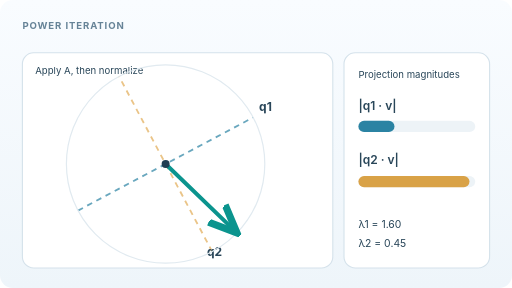
t = 0.00 s
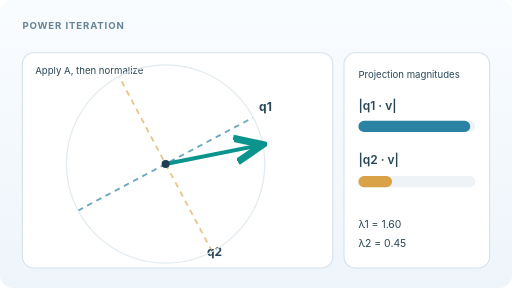
t = 1.62 s
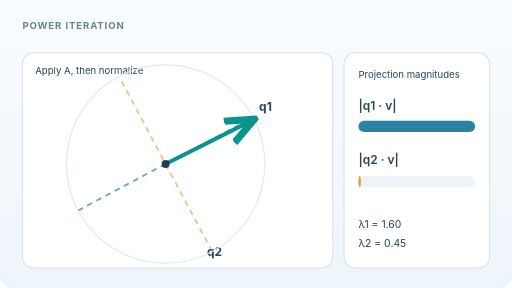
t = 3.39 s
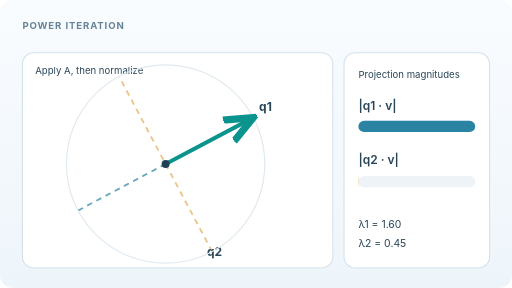
t = 4.99 s
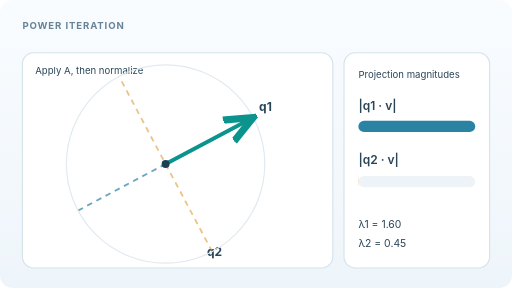
t = 6.60 s
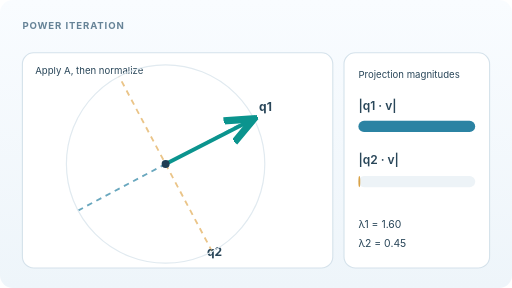
t = 8.37 s

The animated SVG that drew these frames (rendered in a browser with its animation timeline set to each time). Animation: 4 SMIL elements (animate=4); frames cover the first 8.37 s, repeats indefinitely.

<svg xmlns="http://www.w3.org/2000/svg" width="640" height="360" viewBox="0 0 640 360" role="img" aria-labelledby="title desc"><title id="title">Power iteration converges to a dominant eigenvector</title><desc id="desc">A normalised vector repeatedly multiplied by a symmetric matrix rotates toward the dominant eigenvector. The dominant component rises while the orthogonal component falls.</desc><defs><linearGradient id="paper" x2="0" y2="1"><stop stop-color="#f9fcff" /><stop offset="1" stop-color="#eef5fa" /></linearGradient><marker id="teal" markerWidth="8" markerHeight="8" refX="7" refY="4" orient="auto"><path d="M0 1L7 4 0 7" stroke="#0b948e" stroke-width="1.8" fill="none" /></marker></defs><style>text{font-family:Inter,ui-sans-serif,system-ui,sans-serif;fill:#294659}.eyebrow{font-size:12px;letter-spacing:1.1px;font-weight:700;fill:#668397}.panel{fill:#fff;stroke:#d5e2eb;stroke-width:1.4}</style><rect width="640" height="360" rx="16" fill="url(#paper)" /><text class="eyebrow" x="28" y="36">POWER ITERATION</text><rect class="panel" x="28" y="66" width="388" height="269" rx="14" /><rect class="panel" x="430" y="66" width="182" height="269" rx="14" />
    <text x="44" y="92" font-size="12" fill="#668397">Apply A, then normalize</text><line x1="97.51" y1="263.21" x2="316.49" y2="146.79" stroke="#2b83a3" stroke-width="2.3" opacity=".7" stroke-dasharray="7 6" /><text x="331.81" y="138.64" text-anchor="middle" font-size="15" font-weight="700" fill="#2b83a3">q1</text><line x1="265.21" y1="314.49" x2="148.79" y2="95.51" stroke="#e2ac56" stroke-width="2.3" opacity=".7" stroke-dasharray="7 6" /><text x="268.13" y="319.96" text-anchor="middle" font-size="15" font-weight="700" fill="#e2ac56">q2</text><circle cx="207" cy="205" r="124" fill="none" stroke="#e1eaf0" stroke-width="1.5" /><line x1="207" y1="205" x2="296.2" y2="291.14" stroke="#0b948e" stroke-width="5" stroke-linecap="round" marker-end="url(#teal)"><animate attributeName="x2" values="296.19814;298.50427;300.74292;302.91243;305.01120;307.03770;308.99041;310.86791;312.66880;314.39176;316.03552;317.59887;319.08065;320.47977;321.79520;323.02597;324.17116;325.22995;326.20154;327.08521;327.88033;328.50221;329.05566;329.54036;329.95604;330.30246;330.57942;330.78678;330.92441;330.99225;330.99024;330.91839;330.77674;330.56537;330.28440;329.93399;329.51433;329.02567;328.46827;327.84246;327.14857;326.88289;326.60850;326.32542;326.03368;325.73329;325.42428;325.10666;324.78047;324.44573;324.10246;323.75068;323.39043;323.02172;322.64458;322.25905;321.86514;321.46290;321.05234;320.63350;320.20640;320.08182;319.95655;319.83060;319.70398;319.57667;319.44868;319.32002;319.19068;319.06066;318.92997;318.79860;318.66656;318.53384;318.40045;318.26639;318.13166;317.99626;317.86019;317.72345;317.58605;317.54721;317.50831;317.46937;317.43037;317.39131;317.35221;317.31305;317.27384;317.23457;317.19526;317.15589;317.11646;317.07699;317.03746;316.99788;316.95825;316.91856;316.87882;316.83903;316.79919;316.78797;316.77675;316.76552;316.75429;316.74306;316.73182;316.72058;316.70933;316.69808;316.68683;316.67557;316.66430;316.65304;316.64177;316.63049;316.61921;316.60793;316.59664;316.58535;316.57405;316.57087;316.56770;316.56452;316.56134;316.55816;316.55498;316.55180;316.54862;316.54544;316.54226;316.53908;316.53590;316.53271;316.52953;316.52635;316.52317;316.51998;316.51680;316.51362;316.51043;316.51362;316.51680;316.51998;316.52317;316.52635;316.52953;316.53271;316.53590;316.53908;316.54226;316.54544;316.54862;316.55180;316.55498;316.55816;316.56134;316.56452;316.56770;316.57087;316.57405;316.58535;316.59664;316.60793;316.61921;316.63049;316.64177;316.65304;316.66430;316.67557;316.68683;316.69808;316.70933;316.72058;316.73182;316.74306;316.75429;316.76552;316.77675;316.78797;316.79919;316.83903;316.87882;316.91856;316.95825;316.99788;317.03746;317.07699;317.11646;317.15589;317.19526;317.23457;317.27384;317.31305;317.35221;317.39131;317.43037;317.46937;317.50831;317.54721;317.58605;317.72345;317.86019;317.99626;318.13166;318.26639;318.40045;318.53384;318.66656;318.79860;318.92997;319.06066;319.19068;319.32002;319.44868;319.57667;319.70398;319.83060;319.95655;320.08182;320.20640;320.63350;321.05234;321.46290;321.86514;322.25905;322.64458;323.02172;323.39043;323.75068;324.10246;324.44573;324.78047;325.10666;325.42428;325.73329;326.03368;326.32542;326.60850;326.88289;327.14857;327.84246;328.46827;329.02567;329.51433;329.93399;330.28440;330.56537;330.77674;330.91839;330.99024;330.99225;330.92441;330.78678;330.57942;330.30246;329.95604;329.54036;329.05566;328.50221;327.88033;327.08521;326.20154;325.22995;324.17116;323.02597;321.79520;320.47977;319.08065;317.59887;316.03552;314.39176;312.66880;310.86791;308.99041;307.03770;305.01120;302.91243;300.74292;298.50427;296.19814" dur="12s" repeatCount="indefinite" keyTimes="0.0000000000;0.0035714286;0.0071428571;0.0107142857;0.0142857143;0.0178571429;0.0214285714;0.0250000000;0.0285714286;0.0321428571;0.0357142857;0.0392857143;0.0428571429;0.0464285714;0.0500000000;0.0535714286;0.0571428571;0.0607142857;0.0642857143;0.0678571429;0.0714285714;0.0750000000;0.0785714286;0.0821428571;0.0857142857;0.0892857143;0.0928571429;0.0964285714;0.1000000000;0.1035714286;0.1071428571;0.1107142857;0.1142857143;0.1178571429;0.1214285714;0.1250000000;0.1285714286;0.1321428571;0.1357142857;0.1392857143;0.1428571429;0.1464285714;0.1500000000;0.1535714286;0.1571428571;0.1607142857;0.1642857143;0.1678571429;0.1714285714;0.1750000000;0.1785714286;0.1821428571;0.1857142857;0.1892857143;0.1928571429;0.1964285714;0.2000000000;0.2035714286;0.2071428571;0.2107142857;0.2142857143;0.2178571429;0.2214285714;0.2250000000;0.2285714286;0.2321428571;0.2357142857;0.2392857143;0.2428571429;0.2464285714;0.2500000000;0.2535714286;0.2571428571;0.2607142857;0.2642857143;0.2678571429;0.2714285714;0.2750000000;0.2785714286;0.2821428571;0.2857142857;0.2892857143;0.2928571429;0.2964285714;0.3000000000;0.3035714286;0.3071428571;0.3107142857;0.3142857143;0.3178571429;0.3214285714;0.3250000000;0.3285714286;0.3321428571;0.3357142857;0.3392857143;0.3428571429;0.3464285714;0.3500000000;0.3535714286;0.3571428571;0.3607142857;0.3642857143;0.3678571429;0.3714285714;0.3750000000;0.3785714286;0.3821428571;0.3857142857;0.3892857143;0.3928571429;0.3964285714;0.4000000000;0.4035714286;0.4071428571;0.4107142857;0.4142857143;0.4178571429;0.4214285714;0.4250000000;0.4285714286;0.4321428571;0.4357142857;0.4392857143;0.4428571429;0.4464285714;0.4500000000;0.4535714286;0.4571428571;0.4607142857;0.4642857143;0.4678571429;0.4714285714;0.4750000000;0.4785714286;0.4821428571;0.4857142857;0.4892857143;0.4928571429;0.4964285714;0.5000000000;0.5035714286;0.5071428571;0.5107142857;0.5142857143;0.5178571429;0.5214285714;0.5250000000;0.5285714286;0.5321428571;0.5357142857;0.5392857143;0.5428571429;0.5464285714;0.5500000000;0.5535714286;0.5571428571;0.5607142857;0.5642857143;0.5678571429;0.5714285714;0.5750000000;0.5785714286;0.5821428571;0.5857142857;0.5892857143;0.5928571429;0.5964285714;0.6000000000;0.6035714286;0.6071428571;0.6107142857;0.6142857143;0.6178571429;0.6214285714;0.6250000000;0.6285714286;0.6321428571;0.6357142857;0.6392857143;0.6428571429;0.6464285714;0.6500000000;0.6535714286;0.6571428571;0.6607142857;0.6642857143;0.6678571429;0.6714285714;0.6750000000;0.6785714286;0.6821428571;0.6857142857;0.6892857143;0.6928571429;0.6964285714;0.7000000000;0.7035714286;0.7071428571;0.7107142857;0.7142857143;0.7178571429;0.7214285714;0.7250000000;0.7285714286;0.7321428571;0.7357142857;0.7392857143;0.7428571429;0.7464285714;0.7500000000;0.7535714286;0.7571428571;0.7607142857;0.7642857143;0.7678571429;0.7714285714;0.7750000000;0.7785714286;0.7821428571;0.7857142857;0.7892857143;0.7928571429;0.7964285714;0.8000000000;0.8035714286;0.8071428571;0.8107142857;0.8142857143;0.8178571429;0.8214285714;0.8250000000;0.8285714286;0.8321428571;0.8357142857;0.8392857143;0.8428571429;0.8464285714;0.8500000000;0.8535714286;0.8571428571;0.8607142857;0.8642857143;0.8678571429;0.8714285714;0.8750000000;0.8785714286;0.8821428571;0.8857142857;0.8892857143;0.8928571429;0.8964285714;0.9000000000;0.9035714286;0.9071428571;0.9107142857;0.9142857143;0.9178571429;0.9214285714;0.9250000000;0.9285714286;0.9321428571;0.9357142857;0.9392857143;0.9428571429;0.9464285714;0.9500000000;0.9535714286;0.9571428571;0.9607142857;0.9642857143;0.9678571429;0.9714285714;0.9750000000;0.9785714286;0.9821428571;0.9857142857;0.9892857143;0.9928571429;0.9964285714;1.0000000000" calcMode="linear" /><animate attributeName="y2" values="291.13764;288.68374;286.16813;283.59266;280.95923;278.26977;275.52628;272.73077;269.88532;266.99201;264.05298;261.07040;258.04647;254.98341;251.88350;248.74900;245.58224;242.38555;239.16129;235.91184;232.63959;229.76312;226.87271;223.96997;221.05655;218.13409;215.20423;212.26862;209.32891;206.38677;203.44385;200.50180;197.56229;194.62697;191.69748;188.77550;185.86265;182.96058;180.07092;177.19531;174.33536;173.31257;172.29209;171.27398;170.25833;169.24519;168.23465;167.22678;166.22166;165.21935;164.21993;163.22347;162.23005;161.23973;160.25259;159.26870;158.28813;157.31096;156.33724;155.36706;154.40049;154.12267;153.84516;153.56796;153.29107;153.01449;152.73822;152.46227;152.18663;151.91131;151.63632;151.36164;151.08729;150.81326;150.53956;150.26619;149.99315;149.72044;149.44806;149.17602;148.90432;148.82781;148.75133;148.67488;148.59845;148.52206;148.44569;148.36934;148.29303;148.21674;148.14047;148.06424;147.98803;147.91185;147.83570;147.75957;147.68347;147.60740;147.53136;147.45534;147.37936;147.35799;147.33662;147.31525;147.29389;147.27253;147.25117;147.22981;147.20846;147.18710;147.16575;147.14441;147.12306;147.10172;147.08037;147.05903;147.03770;147.01636;146.99503;146.97370;146.95237;146.94637;146.94037;146.93438;146.92838;146.92238;146.91638;146.91039;146.90439;146.89839;146.89240;146.88640;146.88040;146.87441;146.86841;146.86241;146.85642;146.85042;146.84443;146.83843;146.83244;146.83843;146.84443;146.85042;146.85642;146.86241;146.86841;146.87441;146.88040;146.88640;146.89240;146.89839;146.90439;146.91039;146.91638;146.92238;146.92838;146.93438;146.94037;146.94637;146.95237;146.97370;146.99503;147.01636;147.03770;147.05903;147.08037;147.10172;147.12306;147.14441;147.16575;147.18710;147.20846;147.22981;147.25117;147.27253;147.29389;147.31525;147.33662;147.35799;147.37936;147.45534;147.53136;147.60740;147.68347;147.75957;147.83570;147.91185;147.98803;148.06424;148.14047;148.21674;148.29303;148.36934;148.44569;148.52206;148.59845;148.67488;148.75133;148.82781;148.90432;149.17602;149.44806;149.72044;149.99315;150.26619;150.53956;150.81326;151.08729;151.36164;151.63632;151.91131;152.18663;152.46227;152.73822;153.01449;153.29107;153.56796;153.84516;154.12267;154.40049;155.36706;156.33724;157.31096;158.28813;159.26870;160.25259;161.23973;162.23005;163.22347;164.21993;165.21935;166.22166;167.22678;168.23465;169.24519;170.25833;171.27398;172.29209;173.31257;174.33536;177.19531;180.07092;182.96058;185.86265;188.77550;191.69748;194.62697;197.56229;200.50180;203.44385;206.38677;209.32891;212.26862;215.20423;218.13409;221.05655;223.96997;226.87271;229.76312;232.63959;235.91184;239.16129;242.38555;245.58224;248.74900;251.88350;254.98341;258.04647;261.07040;264.05298;266.99201;269.88532;272.73077;275.52628;278.26977;280.95923;283.59266;286.16813;288.68374;291.13764" dur="12s" repeatCount="indefinite" keyTimes="0.0000000000;0.0035714286;0.0071428571;0.0107142857;0.0142857143;0.0178571429;0.0214285714;0.0250000000;0.0285714286;0.0321428571;0.0357142857;0.0392857143;0.0428571429;0.0464285714;0.0500000000;0.0535714286;0.0571428571;0.0607142857;0.0642857143;0.0678571429;0.0714285714;0.0750000000;0.0785714286;0.0821428571;0.0857142857;0.0892857143;0.0928571429;0.0964285714;0.1000000000;0.1035714286;0.1071428571;0.1107142857;0.1142857143;0.1178571429;0.1214285714;0.1250000000;0.1285714286;0.1321428571;0.1357142857;0.1392857143;0.1428571429;0.1464285714;0.1500000000;0.1535714286;0.1571428571;0.1607142857;0.1642857143;0.1678571429;0.1714285714;0.1750000000;0.1785714286;0.1821428571;0.1857142857;0.1892857143;0.1928571429;0.1964285714;0.2000000000;0.2035714286;0.2071428571;0.2107142857;0.2142857143;0.2178571429;0.2214285714;0.2250000000;0.2285714286;0.2321428571;0.2357142857;0.2392857143;0.2428571429;0.2464285714;0.2500000000;0.2535714286;0.2571428571;0.2607142857;0.2642857143;0.2678571429;0.2714285714;0.2750000000;0.2785714286;0.2821428571;0.2857142857;0.2892857143;0.2928571429;0.2964285714;0.3000000000;0.3035714286;0.3071428571;0.3107142857;0.3142857143;0.3178571429;0.3214285714;0.3250000000;0.3285714286;0.3321428571;0.3357142857;0.3392857143;0.3428571429;0.3464285714;0.3500000000;0.3535714286;0.3571428571;0.3607142857;0.3642857143;0.3678571429;0.3714285714;0.3750000000;0.3785714286;0.3821428571;0.3857142857;0.3892857143;0.3928571429;0.3964285714;0.4000000000;0.4035714286;0.4071428571;0.4107142857;0.4142857143;0.4178571429;0.4214285714;0.4250000000;0.4285714286;0.4321428571;0.4357142857;0.4392857143;0.4428571429;0.4464285714;0.4500000000;0.4535714286;0.4571428571;0.4607142857;0.4642857143;0.4678571429;0.4714285714;0.4750000000;0.4785714286;0.4821428571;0.4857142857;0.4892857143;0.4928571429;0.4964285714;0.5000000000;0.5035714286;0.5071428571;0.5107142857;0.5142857143;0.5178571429;0.5214285714;0.5250000000;0.5285714286;0.5321428571;0.5357142857;0.5392857143;0.5428571429;0.5464285714;0.5500000000;0.5535714286;0.5571428571;0.5607142857;0.5642857143;0.5678571429;0.5714285714;0.5750000000;0.5785714286;0.5821428571;0.5857142857;0.5892857143;0.5928571429;0.5964285714;0.6000000000;0.6035714286;0.6071428571;0.6107142857;0.6142857143;0.6178571429;0.6214285714;0.6250000000;0.6285714286;0.6321428571;0.6357142857;0.6392857143;0.6428571429;0.6464285714;0.6500000000;0.6535714286;0.6571428571;0.6607142857;0.6642857143;0.6678571429;0.6714285714;0.6750000000;0.6785714286;0.6821428571;0.6857142857;0.6892857143;0.6928571429;0.6964285714;0.7000000000;0.7035714286;0.7071428571;0.7107142857;0.7142857143;0.7178571429;0.7214285714;0.7250000000;0.7285714286;0.7321428571;0.7357142857;0.7392857143;0.7428571429;0.7464285714;0.7500000000;0.7535714286;0.7571428571;0.7607142857;0.7642857143;0.7678571429;0.7714285714;0.7750000000;0.7785714286;0.7821428571;0.7857142857;0.7892857143;0.7928571429;0.7964285714;0.8000000000;0.8035714286;0.8071428571;0.8107142857;0.8142857143;0.8178571429;0.8214285714;0.8250000000;0.8285714286;0.8321428571;0.8357142857;0.8392857143;0.8428571429;0.8464285714;0.8500000000;0.8535714286;0.8571428571;0.8607142857;0.8642857143;0.8678571429;0.8714285714;0.8750000000;0.8785714286;0.8821428571;0.8857142857;0.8892857143;0.8928571429;0.8964285714;0.9000000000;0.9035714286;0.9071428571;0.9107142857;0.9142857143;0.9178571429;0.9214285714;0.9250000000;0.9285714286;0.9321428571;0.9357142857;0.9392857143;0.9428571429;0.9464285714;0.9500000000;0.9535714286;0.9571428571;0.9607142857;0.9642857143;0.9678571429;0.9714285714;0.9750000000;0.9785714286;0.9821428571;0.9857142857;0.9892857143;0.9928571429;0.9964285714;1.0000000000" calcMode="linear" /></line><circle cx="207" cy="205" r="5" fill="#203e53" /><text x="448" y="98" font-size="12" fill="#668397">Projection magnitudes</text><text x="448" y="137" font-size="15" font-weight="600">|q1 · v|</text><rect x="448" y="151" width="146" height="14" rx="7" fill="#edf3f7" /><rect x="448" y="151" width="45.11" height="14" rx="7" fill="#2b83a3"><animate attributeName="width" values="45.11648;48.87036;52.58820;56.26725;59.90481;63.49819;67.04474;70.54184;73.98691;77.37743;80.71087;83.98479;87.19677;90.34445;93.42549;96.43763;99.37865;102.24638;105.03870;107.75356;110.38894;112.62547;114.79855;116.90697;118.94955;120.92512;122.83258;124.67085;126.43890;128.13573;129.76038;131.31195;132.78955;134.19235;135.51957;136.77046;137.94431;139.04045;140.05828;140.99722;141.85675;142.14590;142.42473;142.69322;142.95134;143.19908;143.43642;143.66335;143.87984;144.08588;144.28146;144.46656;144.64117;144.80527;144.95886;145.10192;145.23444;145.35641;145.46783;145.56868;145.65896;145.68301;145.70618;145.72848;145.74989;145.77043;145.79008;145.80886;145.82676;145.84378;145.85992;145.87518;145.88956;145.90306;145.91568;145.92742;145.93829;145.94827;145.95737;145.96559;145.97294;145.97485;145.97669;145.97846;145.98016;145.98179;145.98335;145.98484;145.98626;145.98761;145.98889;145.99010;145.99124;145.99232;145.99332;145.99425;145.99511;145.99590;145.99662;145.99728;145.99786;145.99801;145.99816;145.99830;145.99843;145.99856;145.99868;145.99880;145.99891;145.99902;145.99912;145.99922;145.99931;145.99939;145.99947;145.99955;145.99961;145.99968;145.99973;145.99978;145.99983;145.99984;145.99985;145.99987;145.99988;145.99989;145.99990;145.99991;145.99991;145.99992;145.99993;145.99994;145.99995;145.99995;145.99996;145.99996;145.99997;145.99997;145.99998;145.99998;145.99999;145.99998;145.99998;145.99997;145.99997;145.99996;145.99996;145.99995;145.99995;145.99994;145.99993;145.99992;145.99991;145.99991;145.99990;145.99989;145.99988;145.99987;145.99985;145.99984;145.99983;145.99978;145.99973;145.99968;145.99961;145.99955;145.99947;145.99939;145.99931;145.99922;145.99912;145.99902;145.99891;145.99880;145.99868;145.99856;145.99843;145.99830;145.99816;145.99801;145.99786;145.99728;145.99662;145.99590;145.99511;145.99425;145.99332;145.99232;145.99124;145.99010;145.98889;145.98761;145.98626;145.98484;145.98335;145.98179;145.98016;145.97846;145.97669;145.97485;145.97294;145.96559;145.95737;145.94827;145.93829;145.92742;145.91568;145.90306;145.88956;145.87518;145.85992;145.84378;145.82676;145.80886;145.79008;145.77043;145.74989;145.72848;145.70618;145.68301;145.65896;145.56868;145.46783;145.35641;145.23444;145.10192;144.95886;144.80527;144.64117;144.46656;144.28146;144.08588;143.87984;143.66335;143.43642;143.19908;142.95134;142.69322;142.42473;142.14590;141.85675;140.99722;140.05828;139.04045;137.94431;136.77046;135.51957;134.19235;132.78955;131.31195;129.76038;128.13573;126.43890;124.67085;122.83258;120.92512;118.94955;116.90697;114.79855;112.62547;110.38894;107.75356;105.03870;102.24638;99.37865;96.43763;93.42549;90.34445;87.19677;83.98479;80.71087;77.37743;73.98691;70.54184;67.04474;63.49819;59.90481;56.26725;52.58820;48.87036;45.11648" dur="12s" repeatCount="indefinite" keyTimes="0.0000000000;0.0035714286;0.0071428571;0.0107142857;0.0142857143;0.0178571429;0.0214285714;0.0250000000;0.0285714286;0.0321428571;0.0357142857;0.0392857143;0.0428571429;0.0464285714;0.0500000000;0.0535714286;0.0571428571;0.0607142857;0.0642857143;0.0678571429;0.0714285714;0.0750000000;0.0785714286;0.0821428571;0.0857142857;0.0892857143;0.0928571429;0.0964285714;0.1000000000;0.1035714286;0.1071428571;0.1107142857;0.1142857143;0.1178571429;0.1214285714;0.1250000000;0.1285714286;0.1321428571;0.1357142857;0.1392857143;0.1428571429;0.1464285714;0.1500000000;0.1535714286;0.1571428571;0.1607142857;0.1642857143;0.1678571429;0.1714285714;0.1750000000;0.1785714286;0.1821428571;0.1857142857;0.1892857143;0.1928571429;0.1964285714;0.2000000000;0.2035714286;0.2071428571;0.2107142857;0.2142857143;0.2178571429;0.2214285714;0.2250000000;0.2285714286;0.2321428571;0.2357142857;0.2392857143;0.2428571429;0.2464285714;0.2500000000;0.2535714286;0.2571428571;0.2607142857;0.2642857143;0.2678571429;0.2714285714;0.2750000000;0.2785714286;0.2821428571;0.2857142857;0.2892857143;0.2928571429;0.2964285714;0.3000000000;0.3035714286;0.3071428571;0.3107142857;0.3142857143;0.3178571429;0.3214285714;0.3250000000;0.3285714286;0.3321428571;0.3357142857;0.3392857143;0.3428571429;0.3464285714;0.3500000000;0.3535714286;0.3571428571;0.3607142857;0.3642857143;0.3678571429;0.3714285714;0.3750000000;0.3785714286;0.3821428571;0.3857142857;0.3892857143;0.3928571429;0.3964285714;0.4000000000;0.4035714286;0.4071428571;0.4107142857;0.4142857143;0.4178571429;0.4214285714;0.4250000000;0.4285714286;0.4321428571;0.4357142857;0.4392857143;0.4428571429;0.4464285714;0.4500000000;0.4535714286;0.4571428571;0.4607142857;0.4642857143;0.4678571429;0.4714285714;0.4750000000;0.4785714286;0.4821428571;0.4857142857;0.4892857143;0.4928571429;0.4964285714;0.5000000000;0.5035714286;0.5071428571;0.5107142857;0.5142857143;0.5178571429;0.5214285714;0.5250000000;0.5285714286;0.5321428571;0.5357142857;0.5392857143;0.5428571429;0.5464285714;0.5500000000;0.5535714286;0.5571428571;0.5607142857;0.5642857143;0.5678571429;0.5714285714;0.5750000000;0.5785714286;0.5821428571;0.5857142857;0.5892857143;0.5928571429;0.5964285714;0.6000000000;0.6035714286;0.6071428571;0.6107142857;0.6142857143;0.6178571429;0.6214285714;0.6250000000;0.6285714286;0.6321428571;0.6357142857;0.6392857143;0.6428571429;0.6464285714;0.6500000000;0.6535714286;0.6571428571;0.6607142857;0.6642857143;0.6678571429;0.6714285714;0.6750000000;0.6785714286;0.6821428571;0.6857142857;0.6892857143;0.6928571429;0.6964285714;0.7000000000;0.7035714286;0.7071428571;0.7107142857;0.7142857143;0.7178571429;0.7214285714;0.7250000000;0.7285714286;0.7321428571;0.7357142857;0.7392857143;0.7428571429;0.7464285714;0.7500000000;0.7535714286;0.7571428571;0.7607142857;0.7642857143;0.7678571429;0.7714285714;0.7750000000;0.7785714286;0.7821428571;0.7857142857;0.7892857143;0.7928571429;0.7964285714;0.8000000000;0.8035714286;0.8071428571;0.8107142857;0.8142857143;0.8178571429;0.8214285714;0.8250000000;0.8285714286;0.8321428571;0.8357142857;0.8392857143;0.8428571429;0.8464285714;0.8500000000;0.8535714286;0.8571428571;0.8607142857;0.8642857143;0.8678571429;0.8714285714;0.8750000000;0.8785714286;0.8821428571;0.8857142857;0.8892857143;0.8928571429;0.8964285714;0.9000000000;0.9035714286;0.9071428571;0.9107142857;0.9142857143;0.9178571429;0.9214285714;0.9250000000;0.9285714286;0.9321428571;0.9357142857;0.9392857143;0.9428571429;0.9464285714;0.9500000000;0.9535714286;0.9571428571;0.9607142857;0.9642857143;0.9678571429;0.9714285714;0.9750000000;0.9785714286;0.9821428571;0.9857142857;0.9892857143;0.9928571429;0.9964285714;1.0000000000" calcMode="linear" /></rect><text x="448" y="205" font-size="15" font-weight="600">|q2 · v|</text><rect x="448" y="220" width="146" height="14" rx="7" fill="#edf3f7" /><rect x="448" y="220" width="138.86" height="14" rx="7" fill="#d9a247"><animate attributeName="width" values="138.85425;137.57793;136.20015;134.72192;133.14433;131.46855;129.69581;127.82742;125.86475;123.80926;121.66246;119.42594;117.10134;114.69037;112.19482;109.61653;106.95739;104.21937;101.40449;98.51482;95.55250;92.90589;90.20694;87.45719;84.65817;81.81146;78.91868;75.98144;73.00140;69.98025;66.91968;63.82141;60.68719;57.51880;54.31800;51.08661;47.82644;44.53933;41.22714;37.89172;34.53496;33.32482;32.11225;30.89735;29.68021;28.46091;27.23954;26.01620;24.79097;23.56393;22.33519;21.10482;19.87292;18.63958;17.40488;16.16892;14.93178;13.69356;12.45435;11.21423;9.97330;9.61561;9.25787;8.90007;8.54222;8.18431;7.82636;7.46836;7.11031;6.75222;6.39409;6.03593;5.67772;5.31948;4.96121;4.60291;4.24458;3.88623;3.52785;3.16945;2.81104;2.71003;2.60902;2.50802;2.40701;2.30600;2.20499;2.10397;2.00296;1.90195;1.80093;1.69991;1.59890;1.49788;1.39686;1.29584;1.19482;1.09380;0.99278;0.89176;0.79074;0.76232;0.73391;0.70549;0.67707;0.64865;0.62024;0.59182;0.56340;0.53499;0.50657;0.47815;0.44974;0.42132;0.39290;0.36448;0.33607;0.30765;0.27923;0.25082;0.22240;0.21441;0.20641;0.19842;0.19043;0.18244;0.17444;0.16645;0.15846;0.15047;0.14247;0.13448;0.12649;0.11850;0.11050;0.10251;0.09452;0.08653;0.07853;0.07054;0.06255;0.07054;0.07853;0.08653;0.09452;0.10251;0.11050;0.11850;0.12649;0.13448;0.14247;0.15047;0.15846;0.16645;0.17444;0.18244;0.19043;0.19842;0.20641;0.21441;0.22240;0.25082;0.27923;0.30765;0.33607;0.36448;0.39290;0.42132;0.44974;0.47815;0.50657;0.53499;0.56340;0.59182;0.62024;0.64865;0.67707;0.70549;0.73391;0.76232;0.79074;0.89176;0.99278;1.09380;1.19482;1.29584;1.39686;1.49788;1.59890;1.69991;1.80093;1.90195;2.00296;2.10397;2.20499;2.30600;2.40701;2.50802;2.60902;2.71003;2.81104;3.16945;3.52785;3.88623;4.24458;4.60291;4.96121;5.31948;5.67772;6.03593;6.39409;6.75222;7.11031;7.46836;7.82636;8.18431;8.54222;8.90007;9.25787;9.61561;9.97330;11.21423;12.45435;13.69356;14.93178;16.16892;17.40488;18.63958;19.87292;21.10482;22.33519;23.56393;24.79097;26.01620;27.23954;28.46091;29.68021;30.89735;32.11225;33.32482;34.53496;37.89172;41.22714;44.53933;47.82644;51.08661;54.31800;57.51880;60.68719;63.82141;66.91968;69.98025;73.00140;75.98144;78.91868;81.81146;84.65817;87.45719;90.20694;92.90589;95.55250;98.51482;101.40449;104.21937;106.95739;109.61653;112.19482;114.69037;117.10134;119.42594;121.66246;123.80926;125.86475;127.82742;129.69581;131.46855;133.14433;134.72192;136.20015;137.57793;138.85425" dur="12s" repeatCount="indefinite" keyTimes="0.0000000000;0.0035714286;0.0071428571;0.0107142857;0.0142857143;0.0178571429;0.0214285714;0.0250000000;0.0285714286;0.0321428571;0.0357142857;0.0392857143;0.0428571429;0.0464285714;0.0500000000;0.0535714286;0.0571428571;0.0607142857;0.0642857143;0.0678571429;0.0714285714;0.0750000000;0.0785714286;0.0821428571;0.0857142857;0.0892857143;0.0928571429;0.0964285714;0.1000000000;0.1035714286;0.1071428571;0.1107142857;0.1142857143;0.1178571429;0.1214285714;0.1250000000;0.1285714286;0.1321428571;0.1357142857;0.1392857143;0.1428571429;0.1464285714;0.1500000000;0.1535714286;0.1571428571;0.1607142857;0.1642857143;0.1678571429;0.1714285714;0.1750000000;0.1785714286;0.1821428571;0.1857142857;0.1892857143;0.1928571429;0.1964285714;0.2000000000;0.2035714286;0.2071428571;0.2107142857;0.2142857143;0.2178571429;0.2214285714;0.2250000000;0.2285714286;0.2321428571;0.2357142857;0.2392857143;0.2428571429;0.2464285714;0.2500000000;0.2535714286;0.2571428571;0.2607142857;0.2642857143;0.2678571429;0.2714285714;0.2750000000;0.2785714286;0.2821428571;0.2857142857;0.2892857143;0.2928571429;0.2964285714;0.3000000000;0.3035714286;0.3071428571;0.3107142857;0.3142857143;0.3178571429;0.3214285714;0.3250000000;0.3285714286;0.3321428571;0.3357142857;0.3392857143;0.3428571429;0.3464285714;0.3500000000;0.3535714286;0.3571428571;0.3607142857;0.3642857143;0.3678571429;0.3714285714;0.3750000000;0.3785714286;0.3821428571;0.3857142857;0.3892857143;0.3928571429;0.3964285714;0.4000000000;0.4035714286;0.4071428571;0.4107142857;0.4142857143;0.4178571429;0.4214285714;0.4250000000;0.4285714286;0.4321428571;0.4357142857;0.4392857143;0.4428571429;0.4464285714;0.4500000000;0.4535714286;0.4571428571;0.4607142857;0.4642857143;0.4678571429;0.4714285714;0.4750000000;0.4785714286;0.4821428571;0.4857142857;0.4892857143;0.4928571429;0.4964285714;0.5000000000;0.5035714286;0.5071428571;0.5107142857;0.5142857143;0.5178571429;0.5214285714;0.5250000000;0.5285714286;0.5321428571;0.5357142857;0.5392857143;0.5428571429;0.5464285714;0.5500000000;0.5535714286;0.5571428571;0.5607142857;0.5642857143;0.5678571429;0.5714285714;0.5750000000;0.5785714286;0.5821428571;0.5857142857;0.5892857143;0.5928571429;0.5964285714;0.6000000000;0.6035714286;0.6071428571;0.6107142857;0.6142857143;0.6178571429;0.6214285714;0.6250000000;0.6285714286;0.6321428571;0.6357142857;0.6392857143;0.6428571429;0.6464285714;0.6500000000;0.6535714286;0.6571428571;0.6607142857;0.6642857143;0.6678571429;0.6714285714;0.6750000000;0.6785714286;0.6821428571;0.6857142857;0.6892857143;0.6928571429;0.6964285714;0.7000000000;0.7035714286;0.7071428571;0.7107142857;0.7142857143;0.7178571429;0.7214285714;0.7250000000;0.7285714286;0.7321428571;0.7357142857;0.7392857143;0.7428571429;0.7464285714;0.7500000000;0.7535714286;0.7571428571;0.7607142857;0.7642857143;0.7678571429;0.7714285714;0.7750000000;0.7785714286;0.7821428571;0.7857142857;0.7892857143;0.7928571429;0.7964285714;0.8000000000;0.8035714286;0.8071428571;0.8107142857;0.8142857143;0.8178571429;0.8214285714;0.8250000000;0.8285714286;0.8321428571;0.8357142857;0.8392857143;0.8428571429;0.8464285714;0.8500000000;0.8535714286;0.8571428571;0.8607142857;0.8642857143;0.8678571429;0.8714285714;0.8750000000;0.8785714286;0.8821428571;0.8857142857;0.8892857143;0.8928571429;0.8964285714;0.9000000000;0.9035714286;0.9071428571;0.9107142857;0.9142857143;0.9178571429;0.9214285714;0.9250000000;0.9285714286;0.9321428571;0.9357142857;0.9392857143;0.9428571429;0.9464285714;0.9500000000;0.9535714286;0.9571428571;0.9607142857;0.9642857143;0.9678571429;0.9714285714;0.9750000000;0.9785714286;0.9821428571;0.9857142857;0.9892857143;0.9928571429;0.9964285714;1.0000000000" calcMode="linear" /></rect><text x="448" y="285" font-size="13" fill="#668397">λ1 = 1.60</text><text x="448" y="309" font-size="13" fill="#668397">λ2 = 0.45</text></svg>
